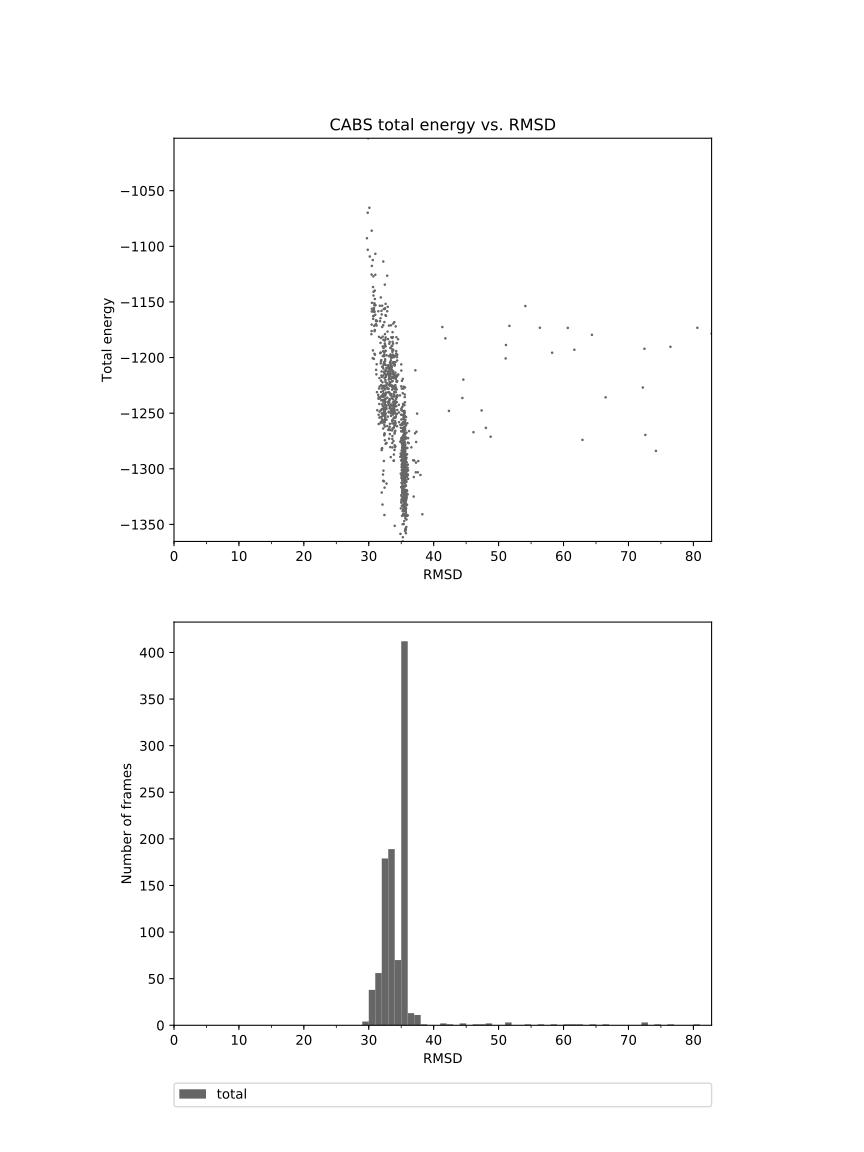

The table this chart was drawn from, first rows:
29.905	-1002.848
29.83	-1070
30.16	-1109
30.1	-1065
30.62	-1112
30.45	-1086
29.72	-1093
30.47	-1118
29.84	-1103
30.73	-1141
30.46	-1159
30.6	-1201
30.68	-1165
30.64	-1194
30.41	-1179
30.47	-1156
30.44	-1176
30.49	-1151
30.69	-1163
30.71	-1127
30.93	-1175
30.86	-1159
31.01	-1126
30.63	-1158
30.66	-1137
30.45	-1170
31.01	-1107
30.75	-1163
30.73	-1144
30.43	-1125
30.93	-1140
30.96	-1197
30.86	-1159
31.13	-1211
30.72	-1158
31.01	-1153
31	-1153
30.89	-1197
30.93	-1147
31.12	-1166
31.08	-1170
31.14	-1167
31.2	-1171
30.85	-1153
30.84	-1172
30.89	-1176
30.79	-1157
30.86	-1151
30.79	-1155
31	-1162
31.22	-1206
31.11	-1170
72.46	-1192
41.33	-1173
31.27	-1167
31.7	-1153
51.67	-1172
31.81	-1165
31.73	-1167
31.88	-1182
31.83	-1196
... 939 more rows
